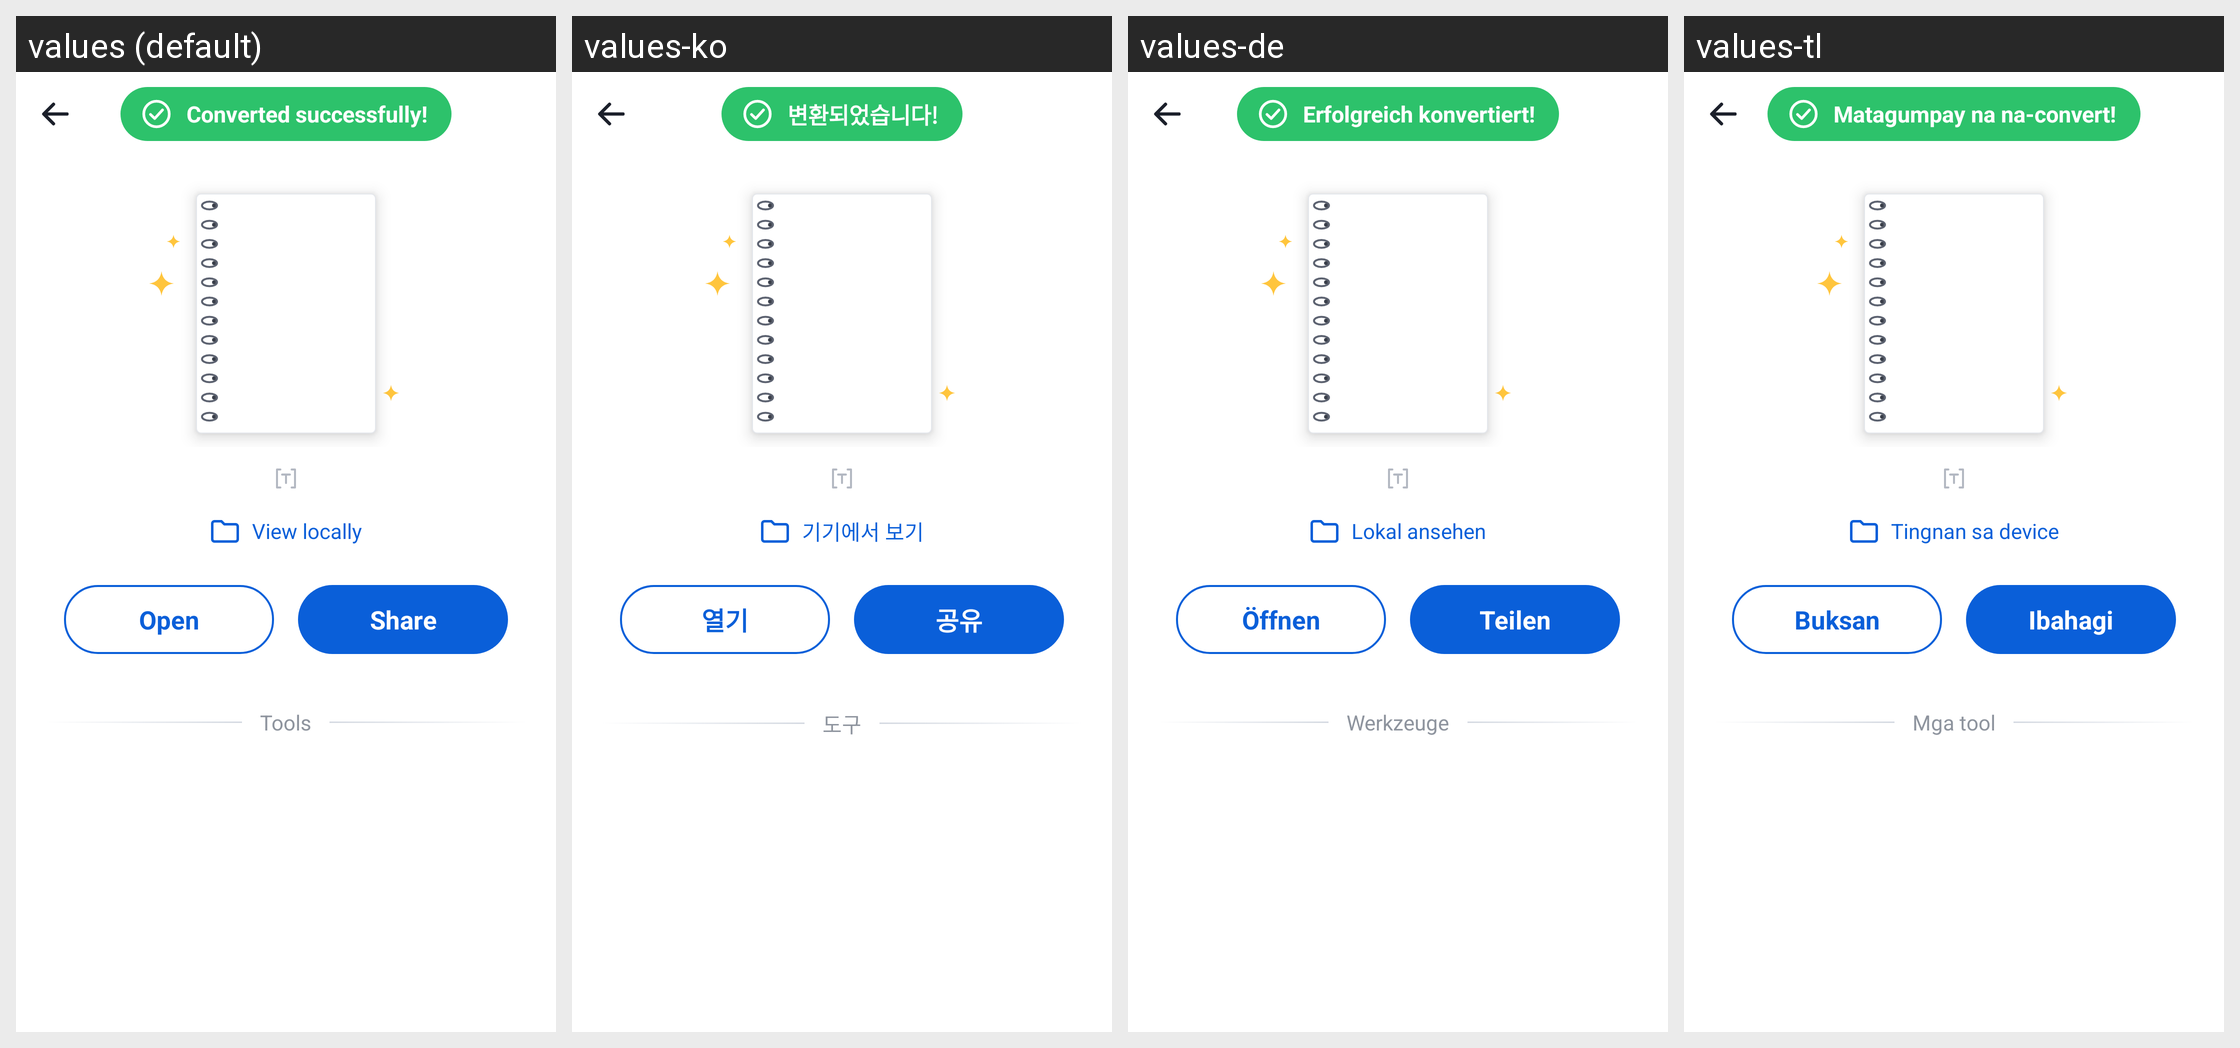

Locale-by-locale string values for the Android screen shown in this grid:
Android screen res/layout/activity_convert_result.xml rendered under 4 locales, left to right: values (default), values-ko, values-de, values-tl. Device: Nexus 5 (rendered at 1080×1920; each locale shown at half size, 540×960, under a caption strip naming it); theme Theme.DocReader.WhiteBar.
Other locales in the repository, not shown: values-ar, values-es, values-fa, values-fr, values-in, values-it, values-ja, values-ms, values-pl, values-pt, values-ru, values-th, values-tr, values-uk, values-ur, values-uz, values-vi, values-zh-rCN, values-zh-rTW.
Strings drawn on this screen, with the default value and each locale's value (text and hints the layout hard-codes, and strings that could not be matched under every locale, appear in the picture but are not listed):

converted_successfully_excl
  values: Converted successfully!
  values-ko: 변환되었습니다!
  values-de: Erfolgreich konvertiert!
  values-tl: Matagumpay na na-convert!

view_locally
  values: View locally
  values-ko: 기기에서 보기
  values-de: Lokal ansehen
  values-tl: Tingnan sa device

open
  values: Open
  values-ko: 열기
  values-de: Öffnen
  values-tl: Buksan

share
  values: Share
  values-ko: 공유
  values-de: Teilen
  values-tl: Ibahagi

tools
  values: Tools
  values-ko: 도구
  values-de: Werkzeuge
  values-tl: Mga tool
